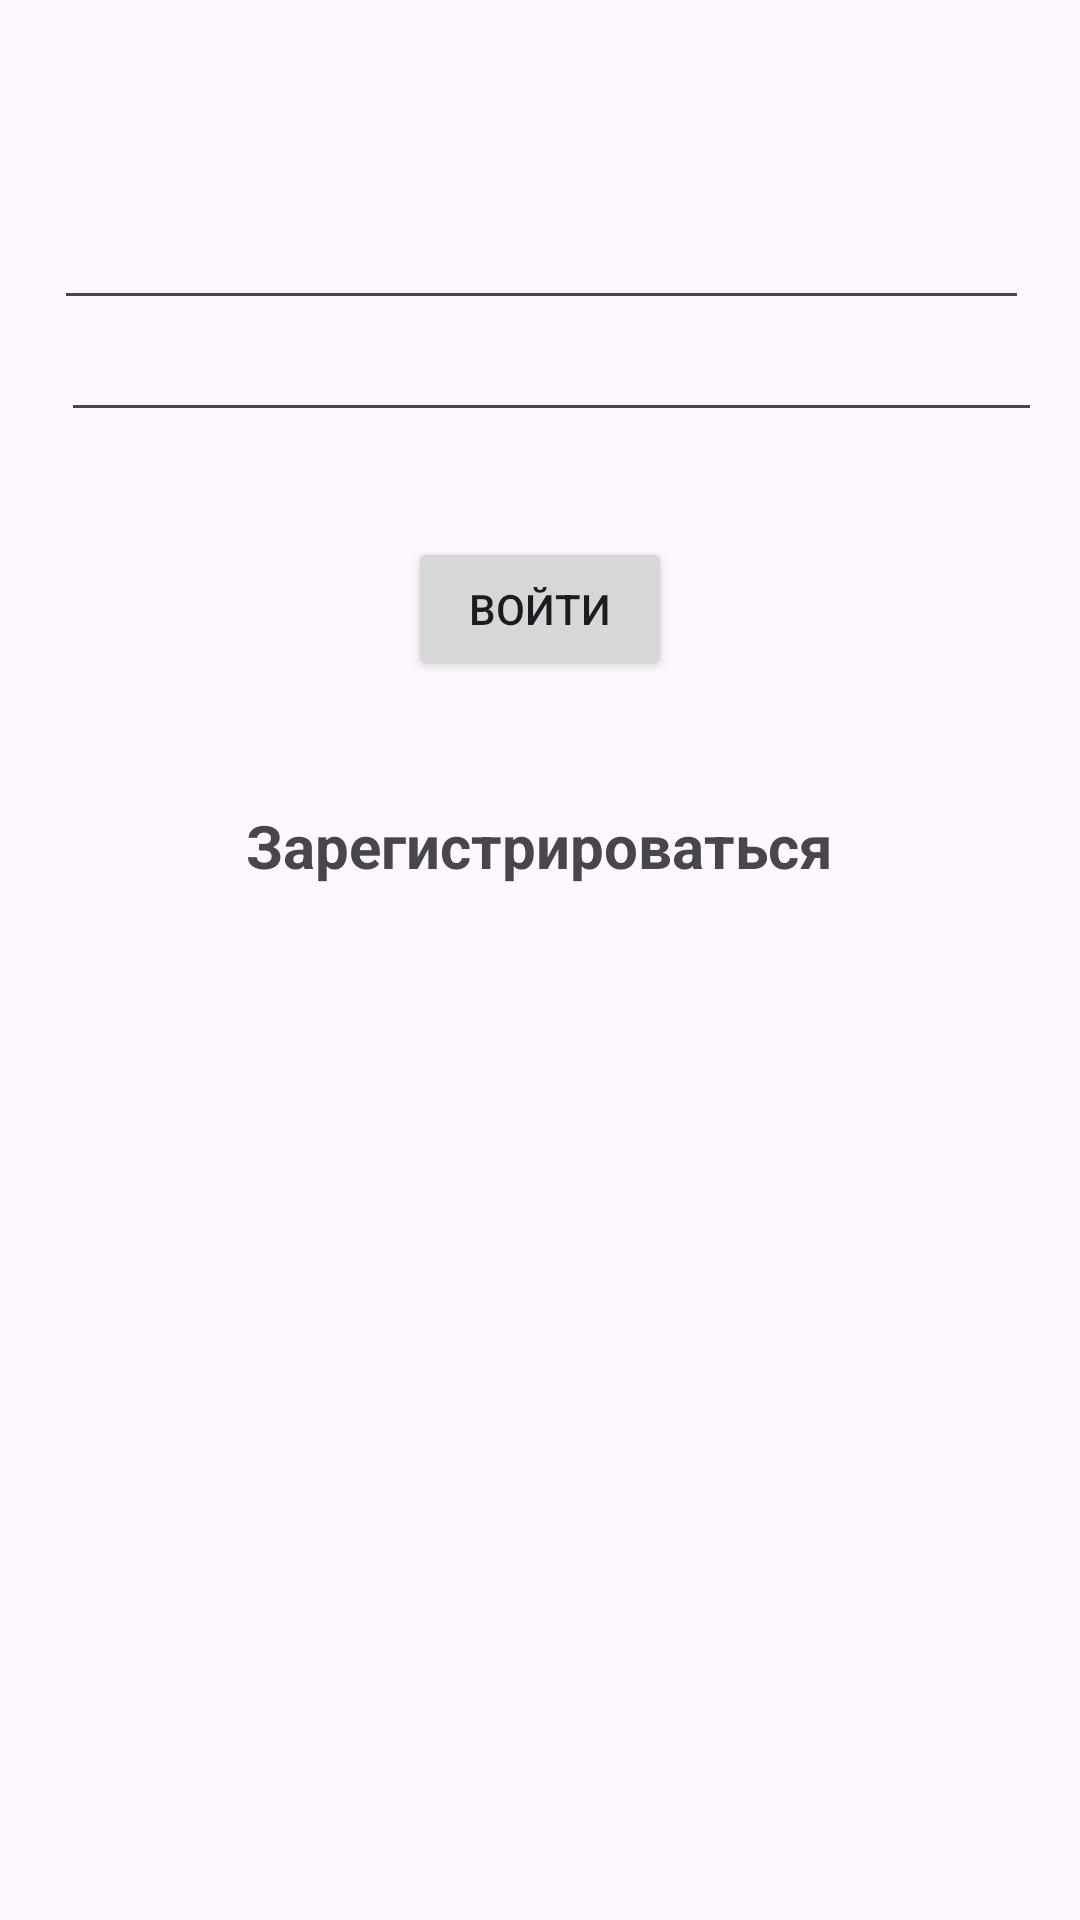

Reconstruct the res/layout file that produces this screen, plus the resources it refers to.
<!-- AndroidManifest.xml: application theme Theme.OPROS -->
<!-- res/layout/activity_auth.xml -->
<?xml version="1.0" encoding="utf-8"?>
<androidx.constraintlayout.widget.ConstraintLayout xmlns:android="http://schemas.android.com/apk/res/android"
    xmlns:app="http://schemas.android.com/apk/res-auto"
    xmlns:tools="http://schemas.android.com/tools"
    android:layout_width="match_parent"
    android:layout_height="match_parent"
    tools:context=".AuthActivity">

    <EditText
        android:id="@+id/user_email_auth"
        android:layout_width="325dp"
        android:layout_height="61dp"
        android:ems="10"
        android:inputType="textEmailAddress"
        app:layout_constraintBottom_toBottomOf="parent"
        app:layout_constraintEnd_toEndOf="parent"
        app:layout_constraintHorizontal_bias="0.511"
        app:layout_constraintStart_toStartOf="parent"
        app:layout_constraintTop_toTopOf="parent"
        app:layout_constraintVertical_bias="0.079" />

    <EditText
        android:id="@+id/user_password_auth"
        android:layout_width="327dp"
        android:layout_height="56dp"
        android:layout_marginBottom="496dp"
        android:ems="10"
        android:inputType="textPassword"
        app:layout_constraintBottom_toBottomOf="parent"
        app:layout_constraintEnd_toEndOf="parent"
        app:layout_constraintHorizontal_bias="0.619"
        app:layout_constraintStart_toStartOf="parent"
        app:layout_constraintTop_toBottomOf="@+id/user_email_auth"
        app:layout_constraintVertical_bias="1.0" />

    <Button
        android:id="@+id/button_auth"
        android:layout_width="wrap_content"
        android:layout_height="wrap_content"
        android:layout_marginBottom="392dp"
        android:text="Войти"
        app:layout_constraintBottom_toBottomOf="parent"
        app:layout_constraintEnd_toEndOf="parent"
        app:layout_constraintStart_toStartOf="parent"
        app:layout_constraintTop_toBottomOf="@+id/user_password_auth"
        app:layout_constraintVertical_bias="0.625" />

    <TextView
        android:id="@+id/reg"
        android:layout_width="317dp"
        android:layout_height="38dp"
        android:layout_gravity="center"
        android:gravity="center"
        android:text="Зарегистрироваться"
        android:textSize="20sp"
        android:textStyle="bold"
        app:layout_constraintBottom_toBottomOf="parent"
        app:layout_constraintEnd_toEndOf="parent"
        app:layout_constraintHorizontal_bias="0.498"
        app:layout_constraintStart_toStartOf="parent"
        app:layout_constraintTop_toBottomOf="@+id/button_auth"
        app:layout_constraintVertical_bias="0.096" />

</androidx.constraintlayout.widget.ConstraintLayout>
<!-- resources referenced by this layout -->
<resources>
  <style name="Theme.OPROS" parent="Base.Theme.OPROS" />
  <style name="Base.Theme.OPROS" parent="Theme.Material3.DayNight.NoActionBar">
          
          
      </style>
</resources>
